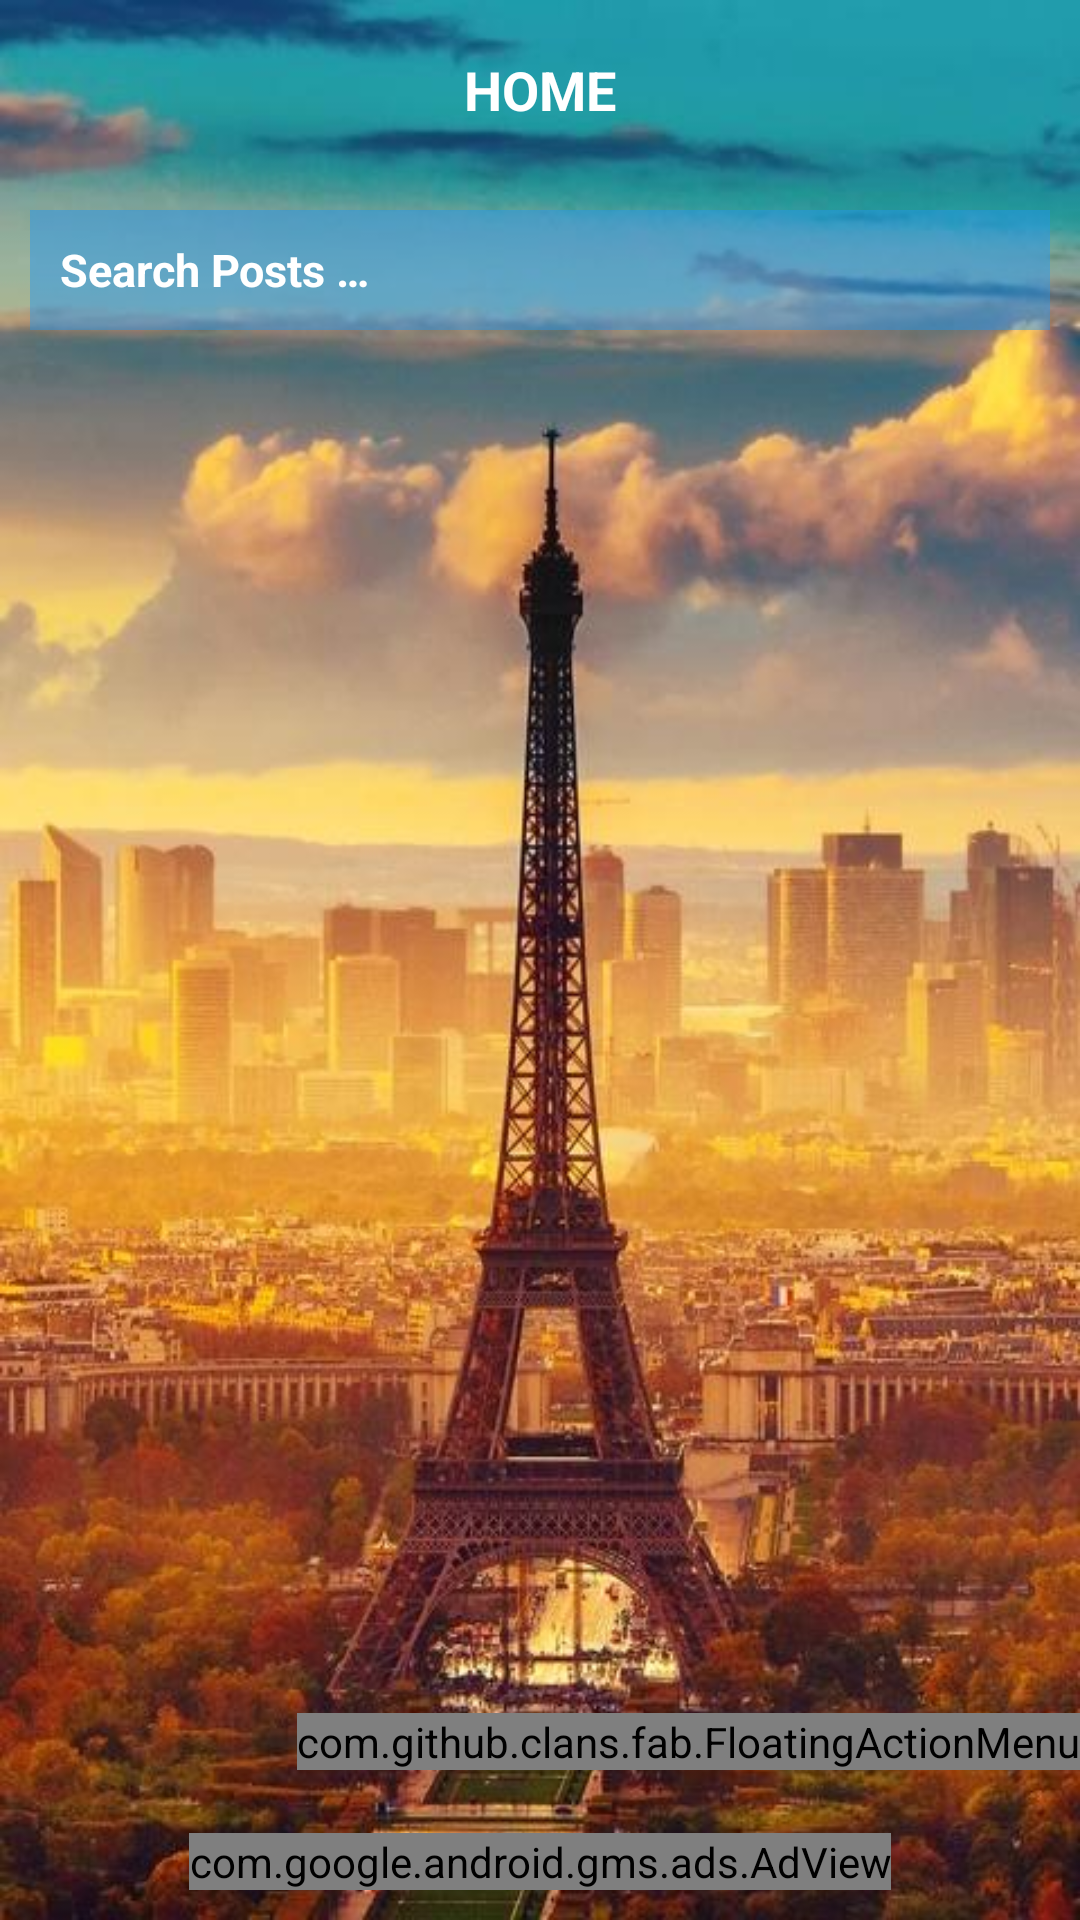

Android layout source for this screen:
<!-- AndroidManifest.xml: application theme AppTheme -->
<!-- res/layout/activity_homepage.xml -->
<?xml version="1.0" encoding="utf-8"?>
<LinearLayout
    xmlns:android="http://schemas.android.com/apk/res/android"
    xmlns:tools="http://schemas.android.com/tools"
    xmlns:ads="http://schemas.android.com/apk/res-auto"
    xmlns:fab="http://schemas.android.com/apk/res-auto"
    android:layout_width="match_parent"
    android:layout_height="match_parent"
    android:background="@drawable/hp_background"
    android:orientation="vertical">

    <FrameLayout
        android:layout_width="match_parent"
        android:layout_height="wrap_content"
        android:padding="10dp"
        android:background="@android:color/transparent">

        <ImageButton
            android:id="@+id/hp_menu"
            android:layout_width="30dp"
            android:layout_height="30dp"
            android:contentDescription="@null"
            android:layout_gravity="center_vertical"
            android:background="@drawable/app_menu"/>

        <TextView
            android:layout_width="match_parent"
            android:layout_height="wrap_content"
            android:gravity="center"
            android:layout_gravity="center"
            android:textStyle="bold"
            android:textAllCaps="true"
            android:text="@string/home"
            android:textSize="18sp"
            android:textColor="@color/colorSecondary" />

        <ImageView
            android:layout_width="40dp"
            android:layout_height="40dp"
            android:contentDescription="@null"
            android:layout_gravity="center_vertical|end"
            android:background="@drawable/me_home"/>

    </FrameLayout>

    <FrameLayout
        android:layout_width="match_parent"
        android:layout_height="match_parent">

    <LinearLayout
        android:layout_width="match_parent"
        android:layout_height="match_parent"
        android:orientation="vertical">

    <FrameLayout
        android:layout_width="match_parent"
        android:layout_height="40dp"
        android:layout_margin="10dp">

        <EditText
            android:id="@+id/hp_search_bar"
            android:layout_width="match_parent"
            android:layout_height="match_parent"
            android:paddingEnd="40dp"
            android:padding="10dp"
            android:hint="@string/search_posts"
            android:background="@color/colorPrimaryTransparent77"
            android:textColorHint="@color/colorSecondary"
            android:textStyle="bold"
            android:inputType="textCapSentences"
            android:textSize="15sp"
            android:textColor="@color/colorSecondary"
            tools:ignore="RtlSymmetry" />

        <ImageButton
            android:id="@+id/hp_search_cancel"
            android:layout_width="20dp"
            android:layout_height="20dp"
            android:layout_marginEnd="5dp"
            android:contentDescription="@null"
            android:layout_gravity="end|center"
            android:background="@drawable/app_cancel" />

    </FrameLayout>

    <FrameLayout
        android:layout_width="match_parent"
        android:layout_height="match_parent">

        <android.support.v7.widget.RecyclerView
            android:id="@+id/hp_recycler_view"
            android:layout_width="match_parent"
            android:layout_height="match_parent"
            android:visibility="visible"
            android:layout_marginBottom="70dp"/>

        <ListView
            android:id="@+id/hp_search_list"
            android:layout_width="match_parent"
            android:layout_height="match_parent"
            android:visibility="gone"
            android:layout_marginLeft="10dp"
            android:layout_marginRight="10dp"
            android:layout_marginBottom="70dp"
            android:layout_gravity="center_horizontal"/>

        <com.google.android.gms.ads.AdView
            android:id="@+id/hp_adView"
            android:layout_width="wrap_content"
            android:layout_height="wrap_content"
            ads:adSize="BANNER"
            android:layout_gravity="center|bottom"
            android:layout_marginBottom="10dp"
            ads:adUnitId="@string/hp_admob_banner">
        </com.google.android.gms.ads.AdView>

    </FrameLayout>

    </LinearLayout>

        <com.github.clans.fab.FloatingActionMenu
            android:layout_width="wrap_content"
            android:layout_height="wrap_content"
            android:layout_marginBottom="50dp"
            android:layout_gravity="end|bottom"
            fab:menu_fab_label="@string/hp_db"
            fab:menu_icon="@drawable/hp_fa_menu"
            fab:menu_colorNormal="@color/colorPrimary"
            fab:menu_colorPressed="@color/colorPrimaryTransparent77"
            fab:menu_colorRipple="@color/colorPrimaryTransparent77"
            fab:menu_fab_size="normal"
            fab:menu_animationDelayPerItem="55"
            fab:menu_backgroundColor="@android:color/transparent"
            fab:menu_buttonSpacing="0dp"
            fab:menu_openDirection="up"
            fab:menu_shadowColor="@color/colorPrimaryTransparent77"
            fab:menu_shadowRadius="4dp"
            fab:menu_shadowXOffset="1dp"
            fab:menu_shadowYOffset="4dp"
            fab:menu_showShadow="true"
            fab:menu_labels_colorNormal="@color/colorPrimary"
            fab:menu_labels_colorPressed="@color/colorPrimaryTransparent77"
            fab:menu_labels_colorRipple="@color/colorPrimaryTransparent77"
            fab:menu_labels_cornerRadius="6dp"
            fab:menu_labels_ellipsize="none"
            fab:menu_labels_hideAnimation="@anim/fab_slide_out_to_right"
            fab:menu_labels_margin="0dp"
            fab:menu_labels_maxLines="-1"
            fab:menu_labels_padding="4dp"
            fab:menu_labels_position="left"
            fab:menu_labels_showAnimation="@anim/fab_slide_in_from_right"
            fab:menu_labels_showShadow="true"
            fab:menu_labels_singleLine="false"
            fab:menu_labels_textColor="@color/colorSecondary"
            fab:menu_labels_textSize="14sp">

            <com.github.clans.fab.FloatingActionButton
                android:id="@+id/hp_fa_events"
                android:layout_width="wrap_content"
                android:layout_height="wrap_content"
                android:src="@drawable/db_events"
                fab:fab_colorNormal="@color/colorSecondary"
                fab:fab_colorPressed="@color/colorPrimaryTransparent77"
                fab:fab_colorRipple="@color/colorPrimaryTransparent77"
                fab:fab_size="mini"
                ads:fab_label="@string/hp_db_events" />

            <com.github.clans.fab.FloatingActionButton
                android:id="@+id/hp_fa_materials"
                android:layout_width="wrap_content"
                android:layout_height="wrap_content"
                android:src="@drawable/db_materials"
                fab:fab_colorNormal="@color/colorSecondary"
                fab:fab_colorPressed="@color/colorPrimaryTransparent77"
                fab:fab_colorRipple="@color/colorPrimaryTransparent77"
                fab:fab_size="mini"
                ads:fab_label="@string/hp_db_materials" />

            <com.github.clans.fab.FloatingActionButton
                android:id="@+id/hp_fa_gk"
                android:layout_width="wrap_content"
                android:layout_height="wrap_content"
                android:src="@drawable/db_gk"
                fab:fab_colorNormal="@color/colorSecondary"
                fab:fab_colorPressed="@color/colorPrimaryTransparent77"
                fab:fab_colorRipple="@color/colorPrimaryTransparent77"
                fab:fab_size="mini"
                ads:fab_label="@string/hp_db_gk" />

            <com.github.clans.fab.FloatingActionButton
                android:id="@+id/hp_fa_tat"
                android:layout_width="wrap_content"
                android:layout_height="wrap_content"
                android:src="@drawable/db_tat"
                fab:fab_colorNormal="@color/colorSecondary"
                fab:fab_colorPressed="@color/colorPrimaryTransparent77"
                fab:fab_colorRipple="@color/colorPrimaryTransparent77"
                fab:fab_size="mini"
                ads:fab_label="@string/hp_db_tat" />

            <com.github.clans.fab.FloatingActionButton
                android:id="@+id/hp_fa_qna"
                android:layout_width="wrap_content"
                android:layout_height="wrap_content"
                android:src="@drawable/db_qna"
                fab:fab_colorNormal="@color/colorSecondary"
                fab:fab_colorPressed="@color/colorPrimaryTransparent77"
                fab:fab_colorRipple="@color/colorPrimaryTransparent77"
                fab:fab_size="mini"
                ads:fab_label="@string/hp_db_qna" />

            <com.github.clans.fab.FloatingActionButton
                android:id="@+id/hp_fa_ideas"
                android:layout_width="wrap_content"
                android:layout_height="wrap_content"
                android:src="@drawable/db_ideas"
                fab:fab_colorNormal="@color/colorSecondary"
                fab:fab_colorPressed="@color/colorPrimaryTransparent77"
                fab:fab_colorRipple="@color/colorPrimaryTransparent77"
                fab:fab_size="mini"
                ads:fab_label="@string/hp_db_ideas" />

        </com.github.clans.fab.FloatingActionMenu>

    </FrameLayout>

</LinearLayout>
<!-- resources referenced by this layout -->
<resources>
  <color name="colorPrimary">#2196F3</color>
  <color name="colorPrimaryTransparent77">#772196F3</color>
  <color name="colorSecondary">#FFFFFF</color>
  <!-- drawable db_events: png bitmap (drawable, 606 bytes) -->
  <!-- drawable db_gk: png bitmap (drawable, 547 bytes) -->
  <!-- drawable db_ideas: png bitmap (drawable, 578 bytes) -->
  <!-- drawable db_materials: png bitmap (drawable, 432 bytes) -->
  <!-- drawable db_qna: png bitmap (drawable, 483 bytes) -->
  <!-- drawable db_tat: png bitmap (drawable, 718 bytes) -->
  <!-- drawable hp_background: jpg bitmap (drawable, 59589 bytes) -->
  <!-- drawable hp_fa_menu: png bitmap (drawable, 356 bytes) -->
  <string name="home">Home</string>
  <string name="hp_admob_banner">ca-app-pub-6196885651315287/2438881851</string>
  <string name="hp_db">DASHBOARD</string>
  <string name="hp_db_events">EVENTS AND INVITES</string>
  <string name="hp_db_gk">GENERAL DIGEST</string>
  <string name="hp_db_ideas">IDEAS GALORE</string>
  <string name="hp_db_materials">STUDY MATERIALS</string>
  <string name="hp_db_qna">Q N A SECTION</string>
  <string name="hp_db_tat">TEACH A TOPIC</string>
  <string name="search_posts">Search Posts …</string>
  <style name="AppTheme" parent="Theme.AppCompat.Light.DarkActionBar">
  
          <item name="colorPrimary">@color/colorPrimary</item>
          <item name="colorPrimaryDark">@color/colorPrimaryDark</item>
          <item name="colorAccent">@color/colorAccent</item>
          <item name="homeAsUpIndicator">@drawable/app_home</item>
  
      </style>
  <color name="colorPrimaryDark">#1565C0</color>
  <color name="colorAccent">#FF4081</color>
  <!-- drawable app_home: png bitmap (drawable, 1236 bytes) -->
</resources>
